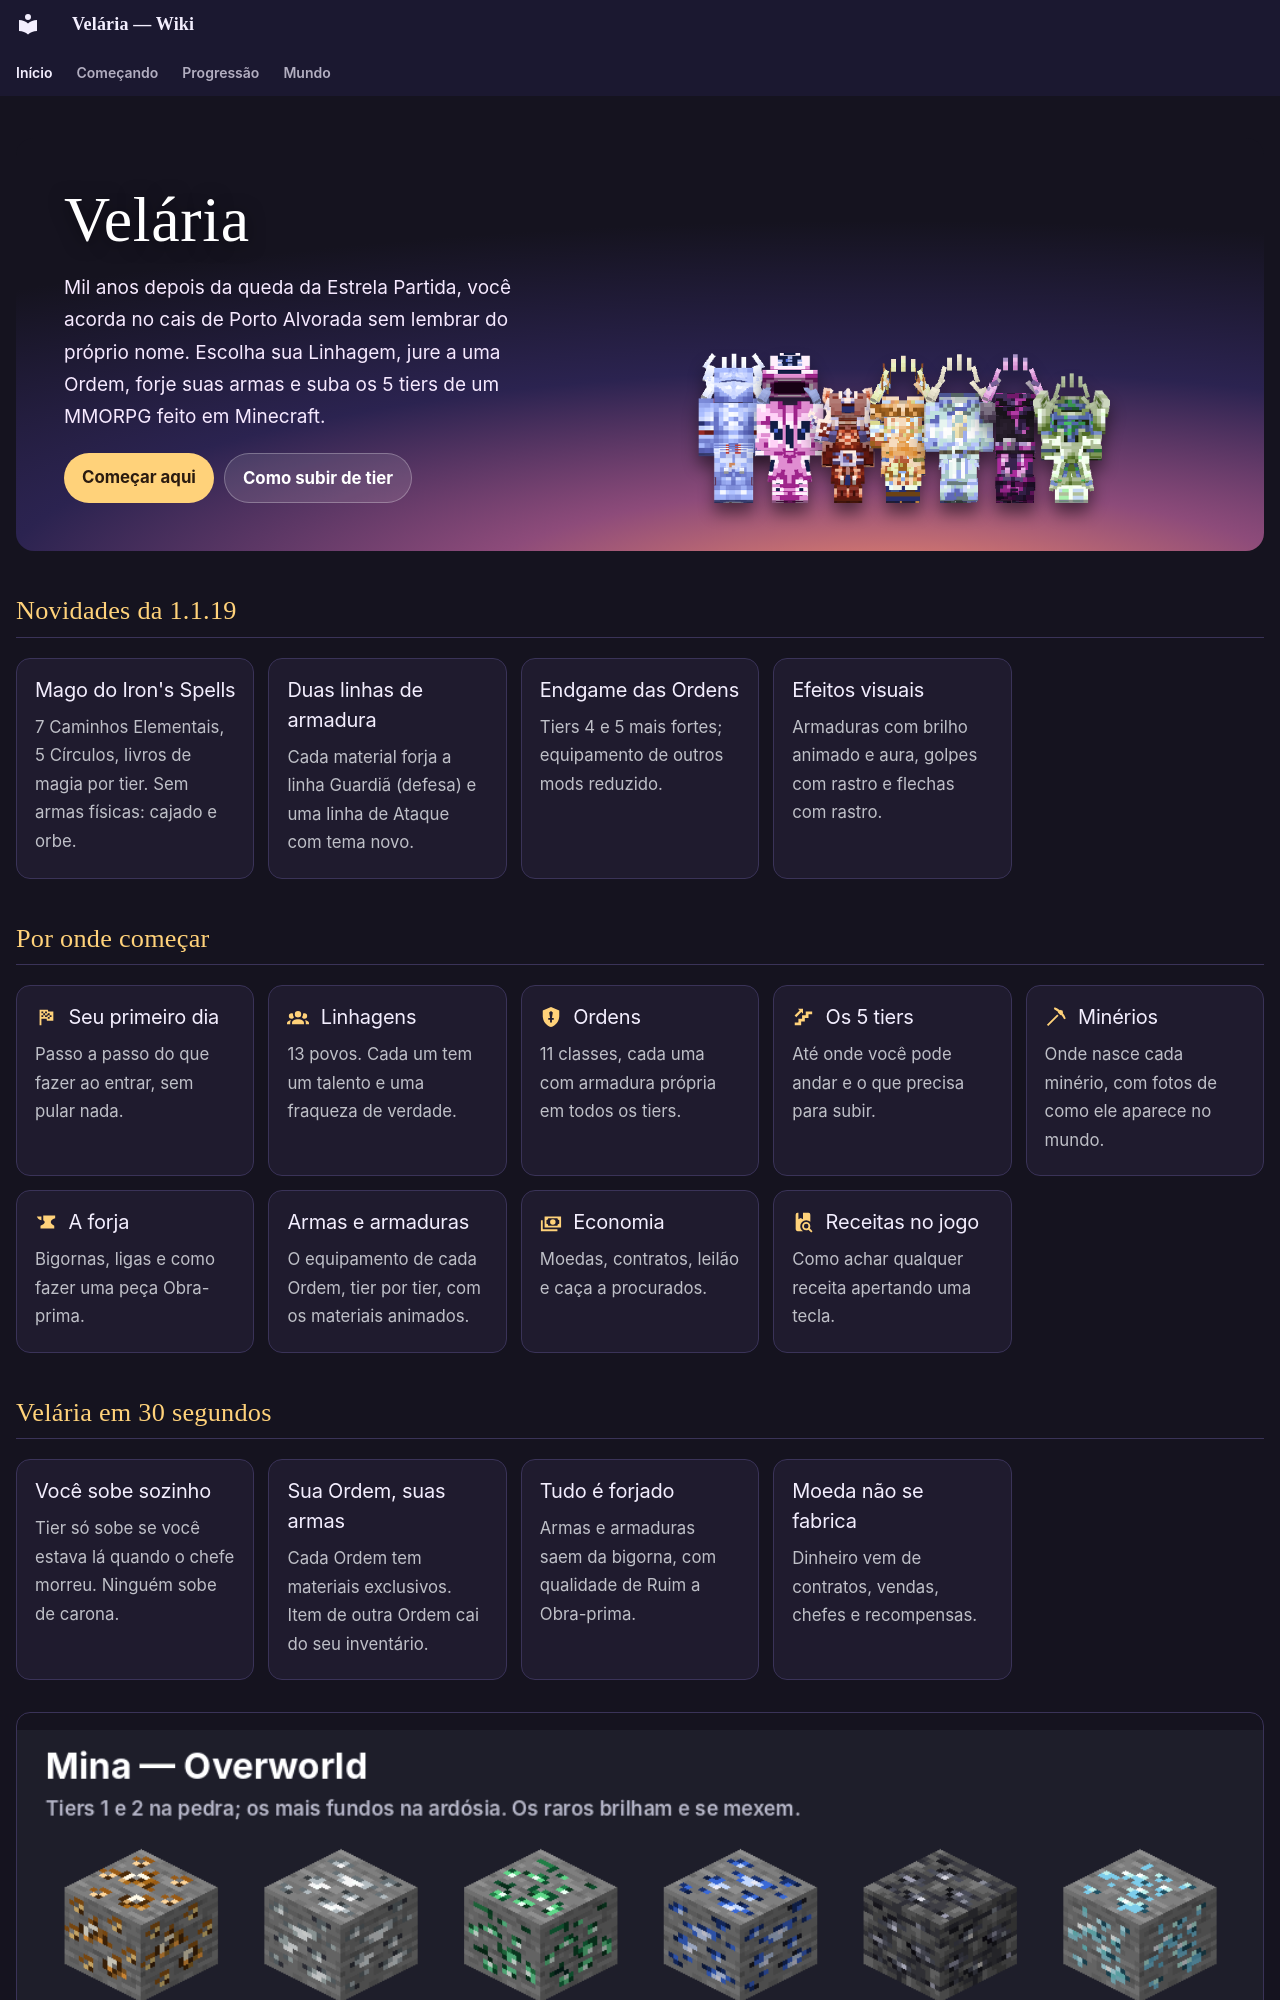

repository: Vonskyy/velaria-wiki · page: index.html · generator: mkdocs

---
hide:
  - toc
  - navigation
---
<div class="hero">
<div>
<h1>Velária</h1>
<p>Mil anos depois da queda da Estrela Partida, você acorda no cais de Porto Alvorada sem lembrar do próprio nome.
Escolha sua Linhagem, jure a uma Ordem, forje suas armas e suba os 5 tiers de um MMORPG feito em Minecraft.</p>
<div class="botoes"><a href="comecando.html">Começar aqui</a><a class="sec" href="tiers.html">Como subir de tier</a></div>
</div>
<div class="linha"><img src="img/arm/guerreiro_t5.png" alt=""><img src="img/arm/mago_t5.png" alt=""><img src="img/arm/berserker_t5.png" alt=""><img src="img/arm/monge_t5.png" alt=""><img src="img/arm/sacerdote_t5.png" alt=""><img src="img/arm/ladino_t5.png" alt=""><img src="img/arm/druida_t5.png" alt=""></div>
</div>

## Novidades da 1.1.19

<div class="cards">
<a class="card" href="magia.html"><h3>Mago do Iron's Spells</h3><p>7 Caminhos Elementais, 5 Círculos, livros de magia por tier. Sem armas físicas: cajado e orbe.</p></a>
<a class="card" href="equipamentos.html"><h3>Duas linhas de armadura</h3><p>Cada material forja a linha Guardiã (defesa) e uma linha de Ataque com tema novo.</p></a>
<a class="card" href="equipamentos.html#endgame-o-equipamento-da-ordem-e-o-melhor-do-jogo"><h3>Endgame das Ordens</h3><p>Tiers 4 e 5 mais fortes; equipamento de outros mods reduzido.</p></a>
<a class="card" href="equipamentos.html#efeitos-visuais"><h3>Efeitos visuais</h3><p>Armaduras com brilho animado e aura, golpes com rastro e flechas com rastro.</p></a>
</div>
